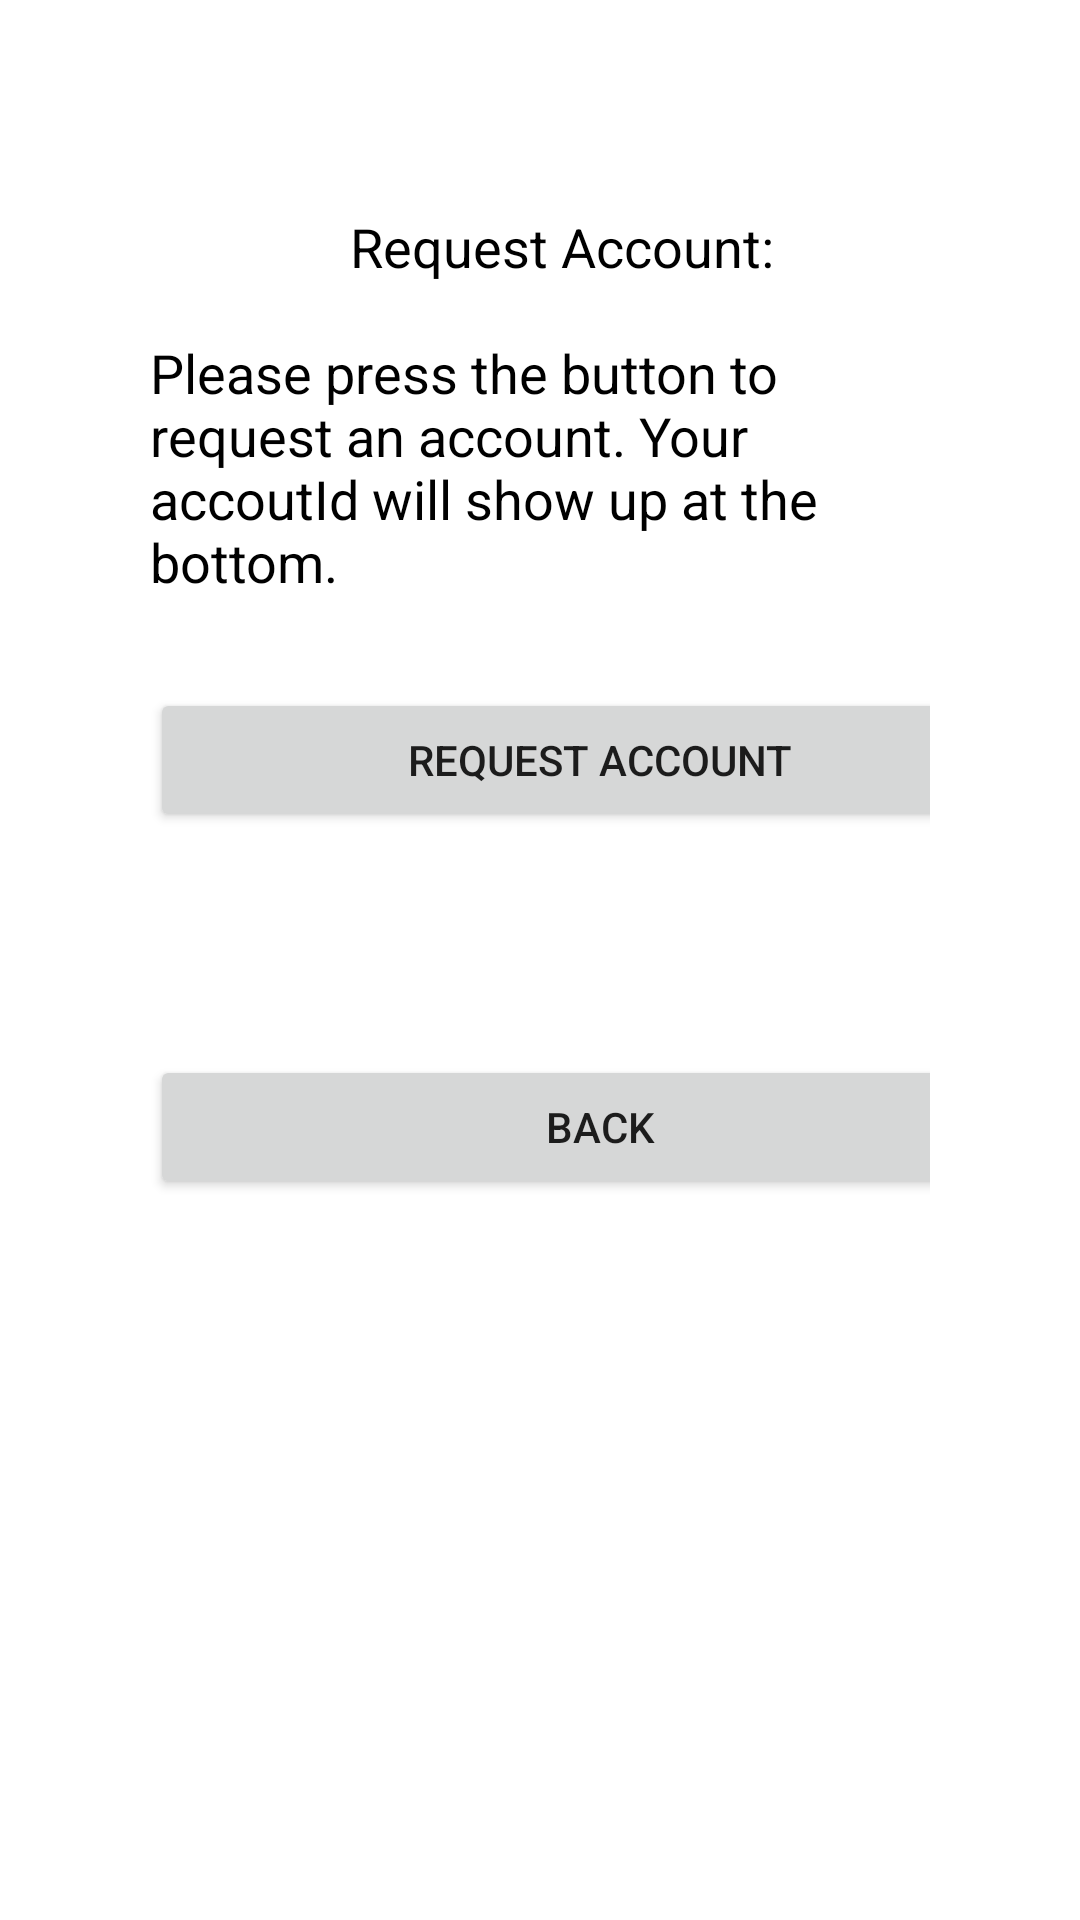

Reconstruct the res/layout file that produces this screen, plus the resources it refers to.
<!-- AndroidManifest.xml: application theme AppTheme -->
<!-- res/layout/activity_request_account.xml -->
<?xml version="1.0" encoding="utf-8"?>
<LinearLayout xmlns:android="http://schemas.android.com/apk/res/android"
    xmlns:app="http://schemas.android.com/apk/res-auto"
    xmlns:tools="http://schemas.android.com/tools"
    android:layout_width="match_parent"
    android:layout_height="match_parent"
    android:orientation="vertical"
    android:paddingLeft="50dp"
    android:paddingRight="50dp"
    tools:context="com.example.pages.RequestAccount">

    <TextView
        android:id="@+id/textView19"
        android:layout_width="wrap_content"
        android:layout_height="wrap_content"
        android:layout_gravity="center_horizontal"
        android:layout_marginTop="70dp"
        android:layout_marginBottom="30dp"
        android:text="@string/RequestAcctTitle"
        android:textColor="#000000"
        android:textSize="18sp" />

    <Button
        android:id="@+id/ReqAcctBtn"
        android:layout_width="300dp"
        android:layout_height="wrap_content"
        android:layout_marginBottom="20dp"
        android:text="@string/RequestAcctBtn" />

    <TextView
        android:id="@+id/credentials"
        android:layout_width="wrap_content"
        android:layout_height="wrap_content"
        android:textColor="#000000"
        android:textSize="18sp"
        android:layout_marginBottom="30dp"/>

    <Button
        android:id="@+id/backBtn"
        android:layout_width="300dp"
        android:layout_height="wrap_content"
        android:text="@string/back" />

</LinearLayout>
<!-- resources referenced by this layout -->
<resources>
  <string name="RequestAcctBtn">Request Account</string>
  <string name="RequestAcctTitle">\t\t\t\t\t\t\t\t\t\tRequest Account:\n\nPlease press the button to request an account. Your accoutId will show up at the bottom.</string>
  <string name="back">Back</string>
  <style name="AppTheme" parent="Theme.MaterialComponents.DayNight.NoActionBar">
          <item name="textAppearanceHeadline1">@style/TextAppearance.MaterialComponents.Headline1</item>
          <item name="textAppearanceHeadline2">@style/TextAppearance.MaterialComponents.Headline2</item>
          <item name="textAppearanceHeadline3">@style/TextAppearance.MaterialComponents.Headline3</item>
          <item name="textAppearanceHeadline4">@style/TextAppearance.MaterialComponents.Headline4</item>
          <item name="textAppearanceHeadline5">@style/TextAppearance.MaterialComponents.Headline5</item>
          <item name="textAppearanceHeadline6">@style/TextAppearance.MaterialComponents.Headline6</item>
          <item name="textAppearanceSubtitle1">@style/TextAppearance.MaterialComponents.Subtitle1</item>
          <item name="textAppearanceSubtitle2">@style/TextAppearance.MaterialComponents.Subtitle2</item>
          <item name="textAppearanceBody1">@style/TextAppearance.MaterialComponents.Body1</item>
          <item name="textAppearanceBody2">@style/TextAppearance.MaterialComponents.Body2</item>
          <item name="textAppearanceCaption">@style/TextAppearance.MaterialComponents.Caption</item>
          <item name="textAppearanceButton">@style/TextAppearance.MaterialComponents.Button</item>
          <item name="textAppearanceOverline">@style/TextAppearance.MaterialComponents.Overline</item>
      </style>
</resources>
